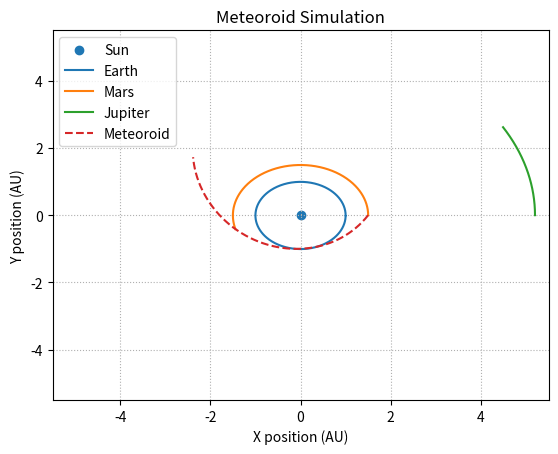

The script that saved this image:
import numpy as np
import matplotlib.pyplot as plt
#for planet orbits
def orbit(orbital_radius, mass):
  n = 365
  dt = 60 * 60 * 24
  sun_mass = 2e30
  G = 6.67e-11
  orbital_radius = orbital_radius * 1.5e11
  gravitational_param = G * (sun_mass + mass)
  orbital_velocity = np.sqrt(gravitational_param/orbital_radius)

  x = np.zeros(n)
  y = np.zeros(n)
  vx0 = 0
  vy0 = orbital_velocity
  x0 = orbital_radius
  y0 = 0
  sun_pos = [0,0]
  for i in range(n):
    x[i] = x0
    y[i] = y0
    theta = np.arctan2(x0, y0)
    Rx = x0 - (sun_pos[0])
    Ry = y0 - (sun_pos[1])

    Rmag = np.sqrt(Rx**2 + Ry**2)

    Ax = -G * (sun_mass/Rmag**3) * Rx
    Ay = -G * (sun_mass/Rmag**3) * Ry

    new_vel_x = vx0 + (Ax * dt)
    new_vel_y = vy0 + (Ay * dt)

    new_xpos = x0 + (new_vel_x * dt)
    new_ypos = y0 + (new_vel_y * dt)

    x0 = new_xpos
    y0 = new_ypos
    vx0 = new_vel_x
    vy0 = new_vel_y

  return x/1.5e11, y/1.5e11
def meteoroid(Ejection_speed, ejection_angle):
  sun_pos = [0,0]
  Ejection_speed = Ejection_speed * 1000
  ejection_angle = ejection_angle * np.pi/180
  n = 365
  dt = 60 * 60 * 24
  sun_mass = 2e30
  G = 6.67e-11
  orbital_radius = 1.5 * 1.5e11
  gravitational_param = G * (sun_mass + 6.4e23)
  orbital_velocity = np.sqrt(gravitational_param/orbital_radius) + Ejection_speed

  x0 = orbital_radius
  y0 = 0
  vx0 = orbital_velocity * np.cos(ejection_angle)
  vy0 = orbital_velocity * np.sin(ejection_angle)

  Jupiter_x0 = 5.2 * 1.5e11
  Jupiter_y0 = 0
  Jupiter_vx0 = 0
  Jupiter_vy0 = 13e3

  x = np.zeros(n)
  y = np.zeros(n)

  for i in range(n):
    x[i] = x0
    y[i] = y0
    theta = np.arctan2(x0, y0)
    Rx = x0 - (sun_pos[0])
    Ry = y0 - (sun_pos[1])

    RxJ = Jupiter_x0 - (sun_pos[0])
    RyJ = Jupiter_y0 - (sun_pos[1])
    rjx = RxJ - Rx
    rjy = RyJ - Ry
    rj = np.sqrt(rjx**2 + rjy**2)

    Rmag = np.sqrt(Rx**2 + Ry**2)
    RmagJ = np.sqrt(RxJ**2 + RyJ**2)

    AxJ =  (-G * (1.9e27/RmagJ**3)*RxJ)
    AyJ =  (-G * (1.9e27/RmagJ**3)*RyJ)

    Ax = (-G * (sun_mass/Rmag**3) * Rx) - (-G * (1.9e27//rj**3)*rjx)
    Ay = (-G * (sun_mass/Rmag**3) * Ry) - (-G * (1.9e27//rj**3)*rjy)

    new_vel_x = vx0 + (Ax * dt)
    new_vel_y = vy0 + (Ay * dt)

    new_vel_xJ = Jupiter_vx0 + (AxJ * dt)
    new_vel_yJ = Jupiter_vy0 + (AyJ * dt)

    new_xpos = x0 + (new_vel_x * dt)
    new_ypos = y0 + (new_vel_y * dt)

    new_xposJ = Jupiter_x0 + (new_vel_xJ * dt)
    new_yposJ = Jupiter_y0 + (new_vel_yJ * dt)

    x0 = new_xpos
    y0 = new_ypos
    vx0 = new_vel_x
    vy0 = new_vel_y

    Jupiter_x0 = new_xposJ
    Jupiter_y0 = new_yposJ
    Jupiter_vx0 = new_vel_xJ
    Jupiter_vy0 = new_vel_yJ
  return x/1.5e11,y/1.5e11
Jupiter = orbit(5.2, 1.9e27)
Earth = orbit(1, 5.97e24)
Mars = orbit(1.5, 6.4e23)

Met = meteoroid(5, 240) #chnage the inputs of this function for your investigation

fig = plt.figure()
plt.scatter(0,0, label = 'Sun')
plt.plot(Earth[0],Earth[1], label = 'Earth')
plt.plot(Mars[0], Mars[1], label = 'Mars')
plt.plot(Jupiter[0],Jupiter[1], label = 'Jupiter')
plt.plot(Met[0],Met[1],label = 'Meteoroid', linestyle = 'dashed')
plt.ylim(-5.5,5.5)
plt.xlim(-5.5,5.5)
plt.grid(linestyle = 'dotted')
plt.title('Meteoroid Simulation')
plt.xlabel('X position (AU)')
plt.ylabel('Y position (AU)')
plt.legend()

plt.show()